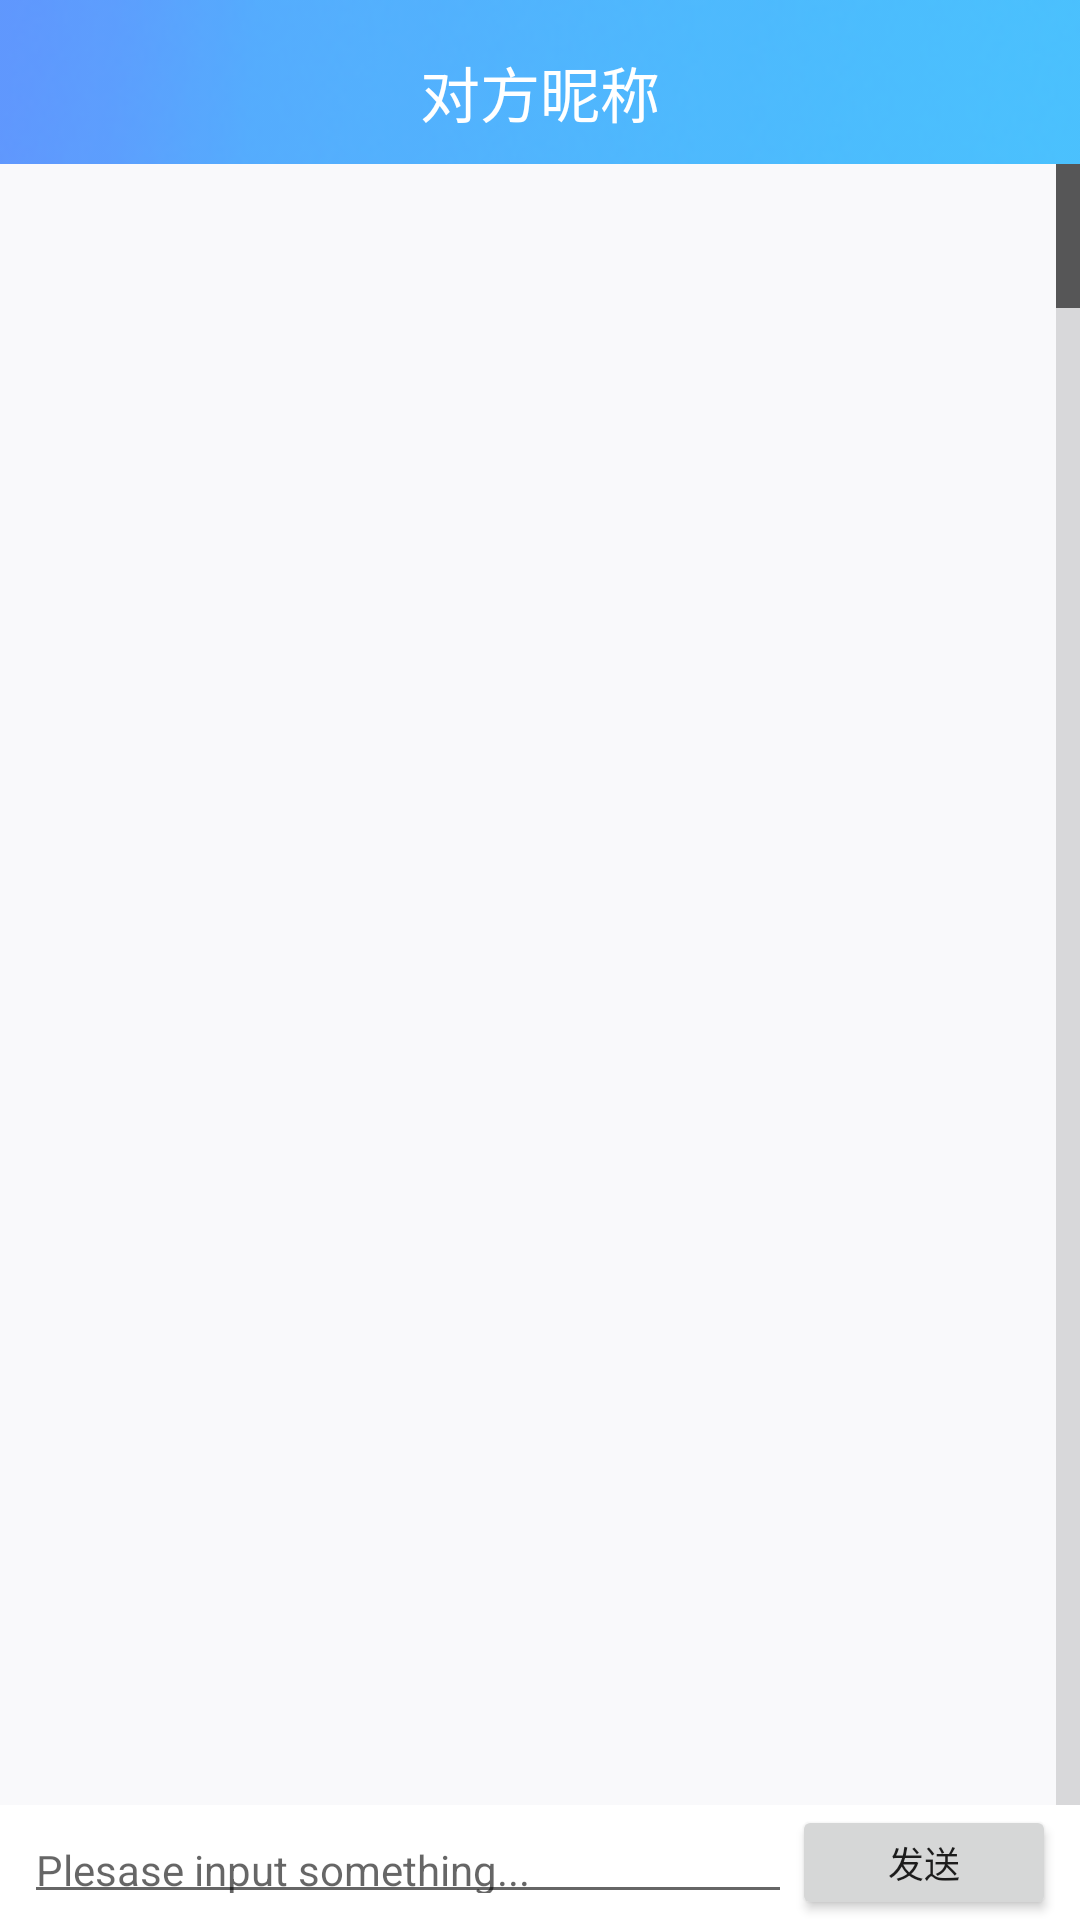

Produce the Android XML layout that renders to this screen, including the resource entries it uses.
<!-- AndroidManifest.xml: application theme Theme.AppCompat.Light.NoActionBar -->
<!-- res/layout/activity_chat.xml -->
<?xml version="1.0" encoding="utf-8"?>
<LinearLayout xmlns:android="http://schemas.android.com/apk/res/android"
    xmlns:app="http://schemas.android.com/apk/res-auto"
    xmlns:tools="http://schemas.android.com/tools"
    android:id="@+id/activity_chat"
    android:layout_width="match_parent"
    android:layout_height="match_parent"
    android:orientation="vertical"
    tools:context=".ChatActivity">

    <android.support.constraint.ConstraintLayout
        android:id="@+id/top_bar"
        android:layout_width="match_parent"
        android:layout_height="0dp"
        android:layout_weight="1"
        android:background="@mipmap/top_bar">

        <ImageView
            android:id="@+id/return_btn"
            android:layout_width="30dp"
            android:layout_height="30dp"
            android:layout_marginStart="15dp"
            android:layout_marginBottom="5dp"
            android:contentDescription="Loading..."
            app:layout_constraintBottom_toBottomOf="parent"
            app:layout_constraintStart_toStartOf="parent"
            app:srcCompat="@mipmap/return_to_list" />

        <TextView
            android:id="@+id/nickname_text"
            android:layout_width="wrap_content"
            android:layout_height="wrap_content"
            android:layout_marginStart="8dp"
            android:layout_marginEnd="8dp"
            android:layout_marginBottom="8dp"
            android:text="对方昵称"
            android:textColor="#fff"
            android:textSize="20sp"
            app:layout_constraintBottom_toBottomOf="@+id/return_btn"
            app:layout_constraintEnd_toEndOf="parent"
            app:layout_constraintStart_toStartOf="parent"
            app:layout_constraintTop_toTopOf="@+id/return_btn" />
    </android.support.constraint.ConstraintLayout>


    <ListView
        android:id="@+id/chat_each_list"
        android:layout_width="match_parent"
        android:layout_height="0dp"
        android:layout_marginTop="0dp"
        android:layout_weight="10"
        android:background="#fff9f9fb"
        android:fastScrollEnabled="true"
        android:transcriptMode="normal">

    </ListView>


    <android.support.constraint.ConstraintLayout
        android:id="@+id/input_bar"
        android:layout_width="match_parent"
        android:layout_height="0dp"
        android:layout_weight="0.7"
        android:background="#fff">


        <LinearLayout
            android:layout_width="0dp"
            android:layout_height="0dp"
            android:layout_marginStart="8dp"
            android:orientation="horizontal"
            app:layout_constraintBottom_toBottomOf="parent"
            app:layout_constraintEnd_toStartOf="@+id/send_btn"
            app:layout_constraintStart_toStartOf="parent"
            app:layout_constraintTop_toTopOf="parent">

            <EditText
                android:id="@+id/input_field"
                android:layout_width="match_parent"
                android:layout_height="match_parent"
                android:layout_gravity="center"
                android:layout_marginTop="2dp"
                android:layout_marginBottom="2dp"
                android:hint="Plesase input something..."
                android:inputType="text"
                android:isScrollContainer="false"
                android:textAppearance="@style/TextAppearance.AppCompat"
                app:layout_constraintBottom_toBottomOf="parent"
                app:layout_constraintEnd_toStartOf="@+id/send_btn"
                app:layout_constraintStart_toStartOf="parent"
                app:layout_constraintTop_toTopOf="parent" />
        </LinearLayout>

        <Button
            android:id="@+id/send_btn"
            android:layout_width="wrap_content"
            android:layout_height="wrap_content"
            android:layout_marginEnd="8dp"
            android:text="发送"
            android:textSize="12sp"
            app:layout_constraintBottom_toBottomOf="parent"
            app:layout_constraintEnd_toEndOf="parent"
            app:layout_constraintTop_toTopOf="parent" />
    </android.support.constraint.ConstraintLayout>

</LinearLayout>
<!-- resources referenced by this layout -->
<resources>
  <!-- mipmap top_bar: png bitmap (mipmap-xhdpi, 6561 bytes) -->
</resources>
